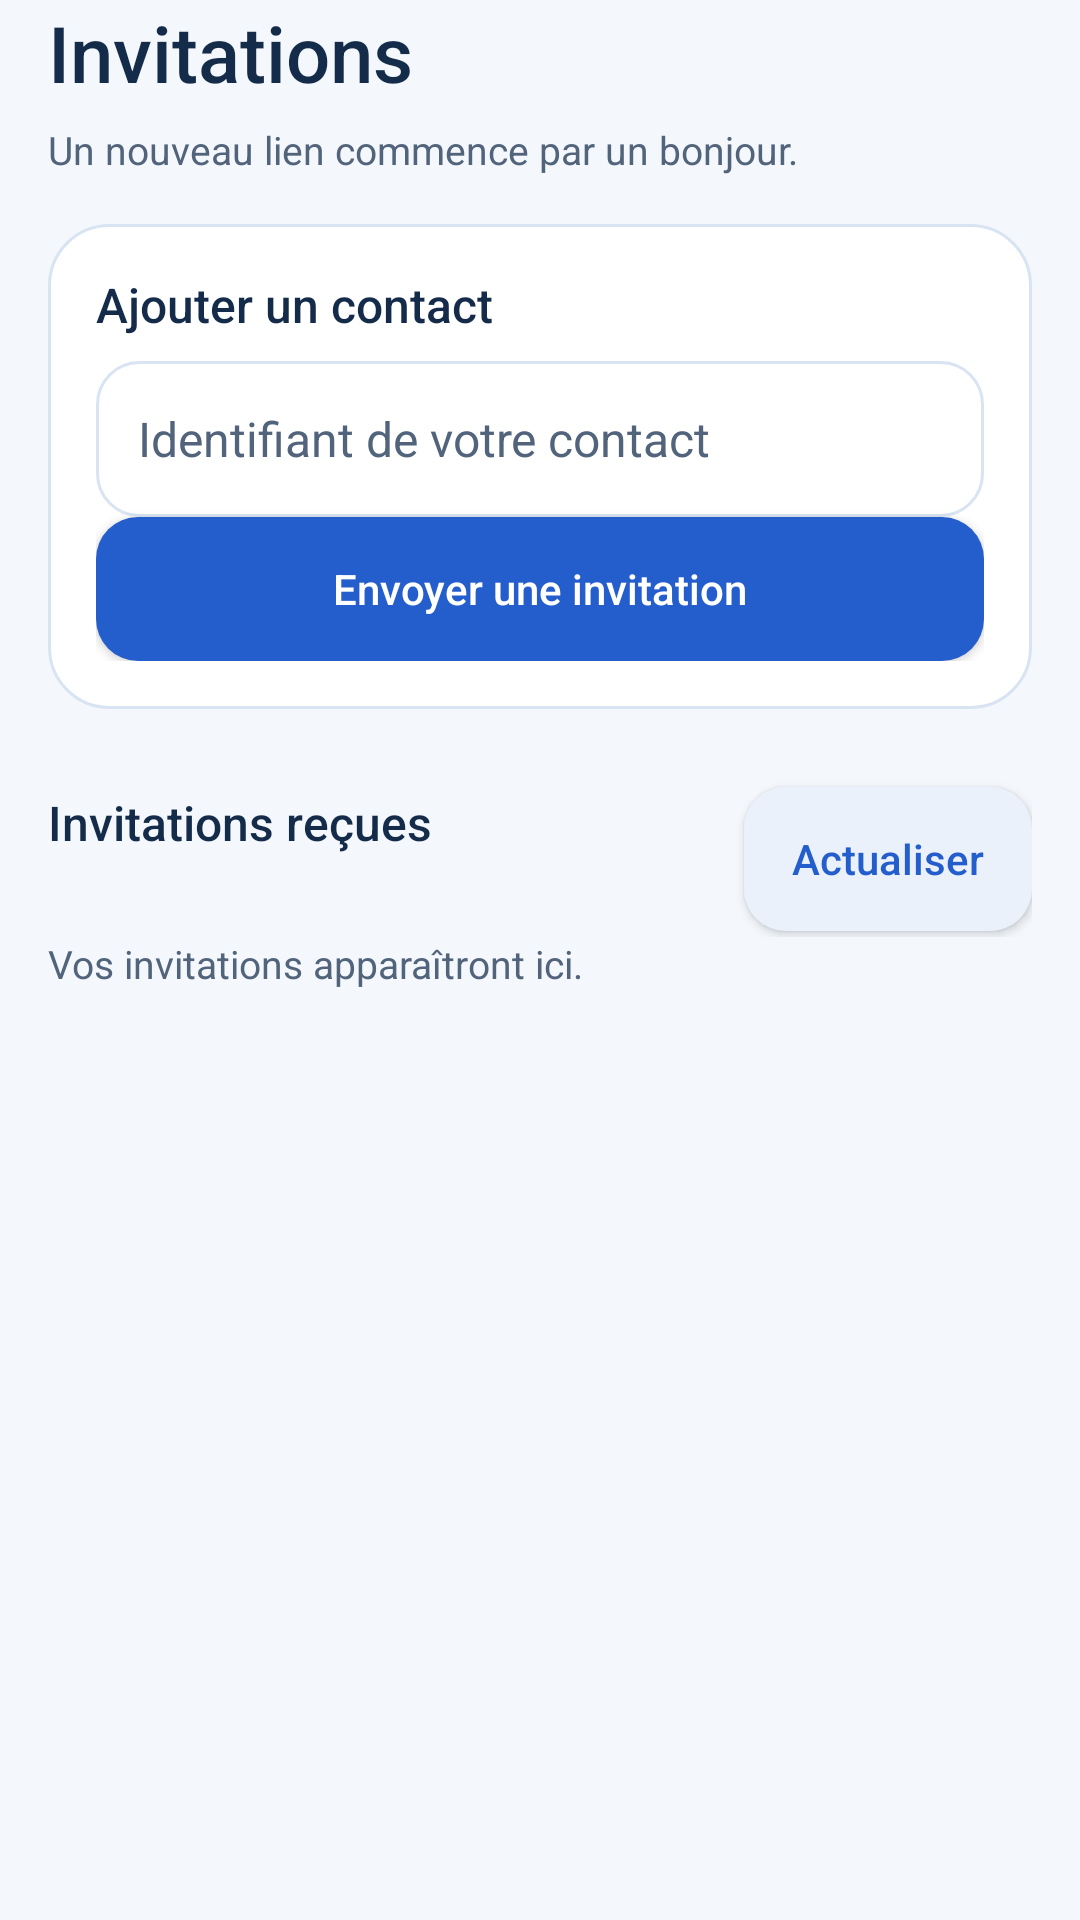

Layout XML and referenced resources for this Android screen:
<!-- AndroidManifest.xml: application theme Theme.MSRN -->
<!-- res/layout/screen_friends.xml -->
<?xml version="1.0" encoding="utf-8"?>
<ScrollView xmlns:android="http://schemas.android.com/apk/res/android"
    android:layout_width="match_parent" android:layout_height="match_parent" android:fillViewport="true">
<LinearLayout android:layout_width="match_parent" android:layout_height="wrap_content"
    android:paddingHorizontal="16dp" android:paddingBottom="16dp" android:orientation="vertical">
    <TextView style="@style/MSRN.Title" android:layout_width="match_parent"
        android:layout_height="wrap_content" android:text="@string/friends_title" />
    <TextView style="@style/MSRN.Caption" android:layout_width="match_parent"
        android:layout_height="wrap_content" android:layout_marginTop="6dp" android:layout_marginBottom="16dp"
        android:text="@string/friends_intro" />
    <LinearLayout style="@style/MSRN.Card">
        <TextView style="@style/MSRN.Section" android:layout_width="match_parent"
            android:layout_height="wrap_content" android:text="Ajouter un contact" android:labelFor="@id/friend_username" />
        <EditText android:id="@+id/friend_username" android:layout_width="match_parent"
            android:layout_height="wrap_content" android:hint="@string/friends_username"
            android:inputType="textNoSuggestions" android:maxLength="40" android:singleLine="true" />
        <Button android:id="@+id/send_friend_request" android:layout_width="match_parent"
            android:layout_height="wrap_content" android:text="@string/friends_send" />
    </LinearLayout>
    <LinearLayout android:layout_width="match_parent" android:layout_height="wrap_content"
        android:orientation="horizontal" android:gravity="center_vertical">
        <TextView style="@style/MSRN.Section" android:layout_width="0dp" android:layout_height="wrap_content"
            android:layout_weight="1" android:text="@string/friends_received" />
        <Button android:id="@+id/refresh_requests" style="@style/MSRN.Button.Secondary"
            android:layout_width="wrap_content" android:layout_height="wrap_content" android:text="@string/contacts_refresh" />
    </LinearLayout>
    <TextView android:id="@+id/friend_request_status" style="@style/MSRN.Caption" android:layout_width="match_parent"
        android:layout_height="wrap_content" android:layout_marginBottom="8dp" android:text="Vos invitations apparaîtront ici." />
    <LinearLayout android:id="@+id/requests_list" android:layout_width="match_parent"
        android:layout_height="wrap_content" android:orientation="vertical" />
</LinearLayout>
</ScrollView>
<!-- resources referenced by this layout -->
<resources>
  <string name="contacts_refresh">Actualiser</string>
  <string name="friends_intro">Un nouveau lien commence par un bonjour.</string>
  <string name="friends_received">Invitations reçues</string>
  <string name="friends_send">Envoyer une invitation</string>
  <string name="friends_title">Invitations</string>
  <string name="friends_username">Identifiant de votre contact</string>
  <style name="MSRN.Button.Secondary" parent="MSRN.Button">
          <item name="android:background">@drawable/msrn_secondary</item>
          <item name="android:textColor">@color/msrn_secondary_text</item>
      </style>
  <style name="MSRN.Caption" parent="android:style/Widget.TextView">
          <item name="android:textSize">13sp</item>
          <item name="android:textColor">@color/msrn_muted</item>
          <item name="android:lineSpacingExtra">3dp</item>
      </style>
  <style name="MSRN.Card" parent="">
          <item name="android:layout_width">match_parent</item>
          <item name="android:layout_height">wrap_content</item>
          <item name="android:layout_marginBottom">16dp</item>
          <item name="android:padding">16dp</item>
          <item name="android:orientation">vertical</item>
          <item name="android:background">@drawable/msrn_card</item>
      </style>
  <style name="MSRN.Section" parent="android:style/Widget.TextView">
          <item name="android:textSize">16sp</item>
          <item name="android:fontFamily">sans-serif-medium</item>
          <item name="android:textColor">@color/msrn_ink</item>
          <item name="android:layout_marginBottom">8dp</item>
      </style>
  <style name="MSRN.Title" parent="android:style/Widget.TextView">
          <item name="android:textSize">26sp</item>
          <item name="android:fontFamily">sans-serif-medium</item>
          <item name="android:textColor">@color/msrn_ink</item>
      </style>
  <!-- drawable msrn_secondary (drawable) -->
  <?xml version="1.0" encoding="utf-8"?>
  <ripple xmlns:android="http://schemas.android.com/apk/res/android" android:color="@color/msrn_ripple">
      <item><shape><solid android:color="@color/msrn_surface_soft" /><corners android:radius="14dp" /></shape></item>
  </ripple>
  <color name="msrn_muted">#52647B</color>
  <!-- drawable msrn_card (drawable) -->
  <?xml version="1.0" encoding="utf-8"?>
  <shape xmlns:android="http://schemas.android.com/apk/res/android">
      <solid android:color="@color/msrn_surface" />
      <stroke android:width="1dp" android:color="@color/msrn_border" />
      <corners android:radius="20dp" />
  </shape>
  <color name="msrn_ink">#142C49</color>
  <color name="msrn_primary">#245DCC</color>
  <color name="msrn_background">#F4F8FC</color>
  <color name="msrn_surface">#FFFFFF</color>
  <!-- drawable msrn_button (drawable) -->
  <?xml version="1.0" encoding="utf-8"?>
  <selector xmlns:android="http://schemas.android.com/apk/res/android">
      <item android:state_enabled="false"><shape><solid android:color="@color/msrn_surface_soft" /><corners android:radius="14dp" /></shape></item>
      <item><ripple android:color="@color/msrn_ripple"><item><shape><solid android:color="@color/msrn_primary" /><corners android:radius="14dp" /></shape></item></ripple></item>
  </selector>
  <color name="msrn_ripple">#22245DCC</color>
  <color name="msrn_surface_soft">#EAF1FB</color>
  <color name="msrn_border">#D9E4F2</color>
  <!-- drawable msrn_input (drawable) -->
  <?xml version="1.0" encoding="utf-8"?>
  <selector xmlns:android="http://schemas.android.com/apk/res/android">
      <item android:state_focused="true"><shape><solid android:color="@color/msrn_surface" /><stroke android:width="2dp" android:color="@color/msrn_primary" /><corners android:radius="14dp" /></shape></item>
      <item><shape><solid android:color="@color/msrn_surface" /><stroke android:width="1dp" android:color="@color/msrn_border" /><corners android:radius="14dp" /></shape></item>
  </selector>
</resources>
